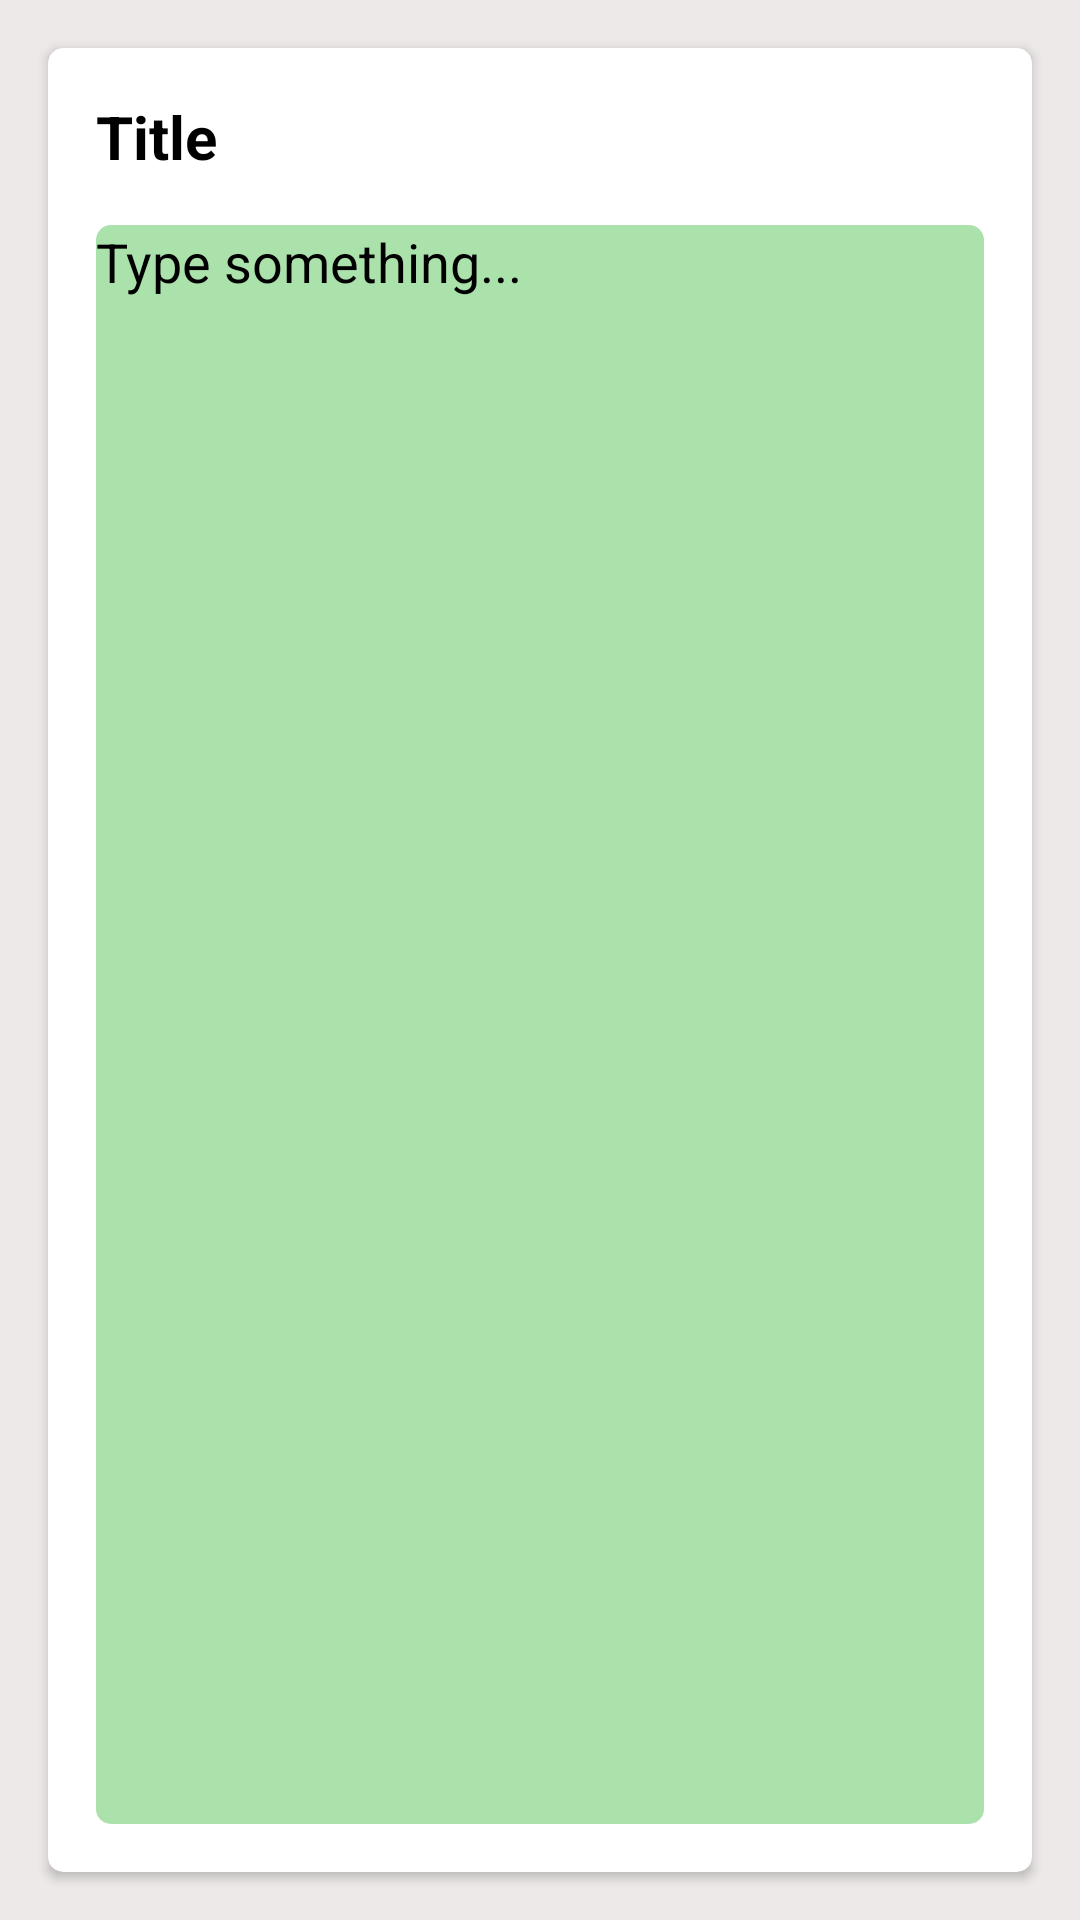

Layout XML and referenced resources for this Android screen:
<!-- AndroidManifest.xml: application theme Theme.NoteMaking -->
<!-- res/layout/fragment_new_note.xml -->
<?xml version="1.0" encoding="utf-8"?>
<androidx.constraintlayout.widget.ConstraintLayout xmlns:android="http://schemas.android.com/apk/res/android"
    xmlns:app="http://schemas.android.com/apk/res-auto"
    xmlns:tools="http://schemas.android.com/tools"
    android:layout_width="match_parent"
    android:layout_height="match_parent"
    android:background="@color/background_white"
    tools:context=".fragments.NewNoteFragment">

    <LinearLayout
        android:id="@+id/linearLayout"
        android:layout_width="match_parent"
        android:layout_height="match_parent"
        android:orientation="vertical">

        <androidx.cardview.widget.CardView
            android:layout_width="match_parent"
            android:layout_height="match_parent"
            android:layout_margin="16dp"
            android:background="@color/white"
            android:elevation="8dp"
            app:cardCornerRadius="5dp">

            <LinearLayout
                android:layout_width="match_parent"
                android:layout_height="match_parent"
                android:orientation="vertical"
                android:padding="16dp">

                <EditText
                    android:id="@+id/NoteTitle"
                    android:layout_width="match_parent"
                    android:layout_height="wrap_content"
                    android:background="@android:color/transparent"
                    android:hint="Title"
                    android:inputType="text"
                    android:textColor="@color/black"
                    android:textColorHint="@color/black"
                    android:textSize="20sp"
                    android:textStyle="bold" />

                <EditText
                    android:background="@drawable/note_bg"
                    android:id="@+id/NoteBody"
                    android:layout_width="match_parent"
                    android:layout_height="match_parent"
                    android:layout_marginTop="16dp"
                    android:gravity="start|top"
                    android:hint="Type something..."
                    android:inputType="textMultiLine"
                    android:textColor="@color/black"
                    android:textColorHint="@color/black"
                    android:textSize="18sp" />

            </LinearLayout>
        </androidx.cardview.widget.CardView>
    </LinearLayout>
</androidx.constraintlayout.widget.ConstraintLayout>
<!-- resources referenced by this layout -->
<resources>
  <color name="background_white">#EDE9E9</color>
  <color name="black">#FF000000</color>
  <color name="white">#FFFFFFFF</color>
  <!-- drawable note_bg (drawable) -->
  <?xml version="1.0" encoding="utf-8"?>
  <layer-list xmlns:android="http://schemas.android.com/apk/res/android">
  <item>
      <shape android:shape="rectangle">
          <solid android:color="@color/green"/> 
          <corners android:radius="5dp"/> 
      </shape>
  </item>
  
  </layer-list>
  <style name="Theme.NoteMaking" parent="Theme.MaterialComponents.DayNight.NoActionBar">
          
          <item name="colorPrimary">@color/colorPrimary</item>
          <item name="colorPrimaryVariant">@color/colorPrimaryDark</item>
          <item name="colorOnPrimary">@color/white</item>
          
          <item name="android:statusBarColor">@color/colorAccent</item>
          
      </style>
  <color name="green">#ABE2AC</color>
  <color name="colorPrimary">#29CB30</color>
  <color name="colorPrimaryDark">#36CA3C</color>
  <color name="colorAccent">#61E167</color>
</resources>
